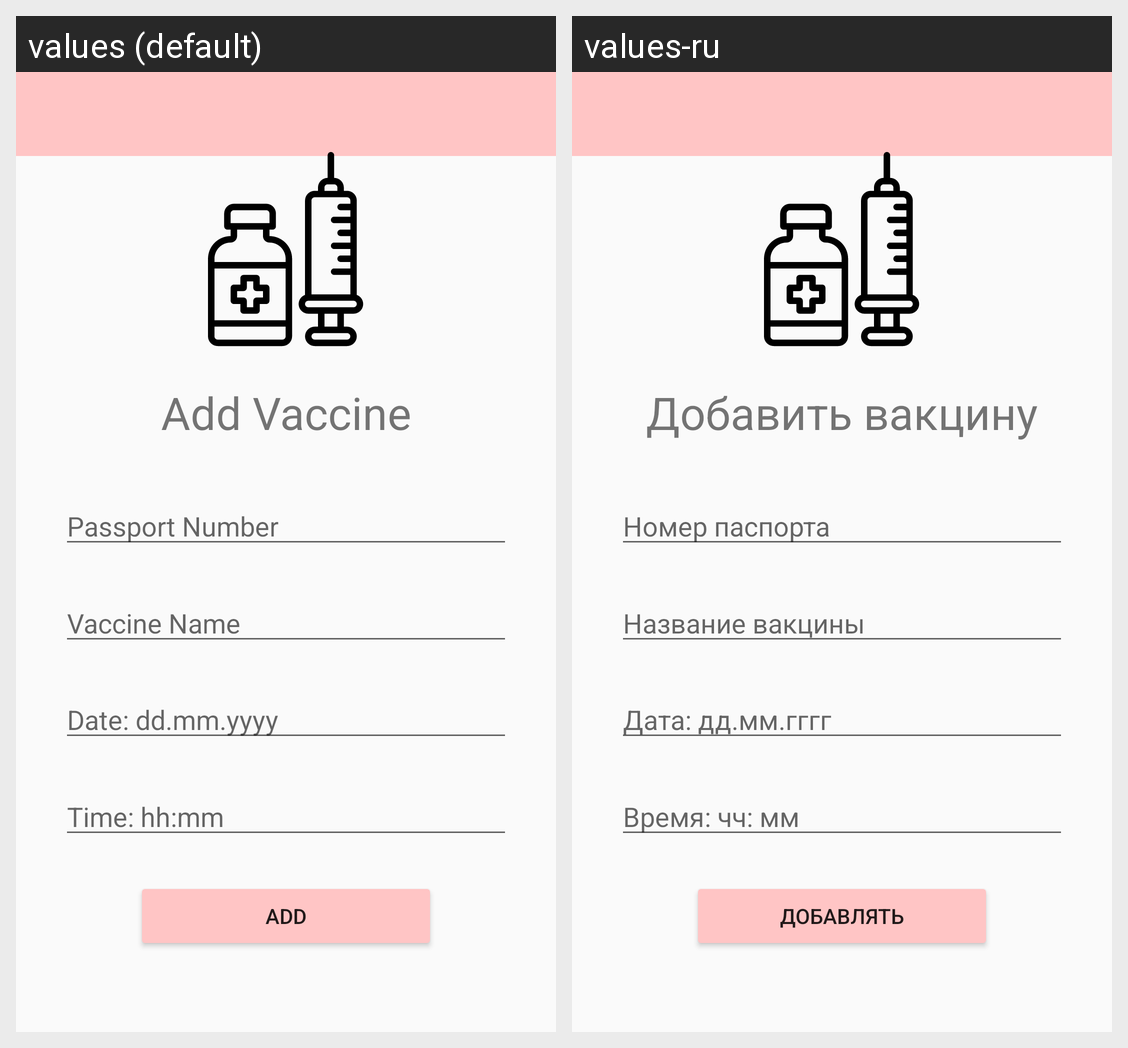

The same Android screen rendered under two of its app's locales, left to right. List the strings drawn on it with the default value and each locale's translation.
Android screen res/layout/activity_doctor_adds_vaccines.xml rendered under 2 locales, left to right: values (default), values-ru. Device: Nexus 5 (rendered at 1080×1920; each locale shown at half size, 540×960, under a caption strip naming it); theme Theme.VaccinationPassport.
Strings drawn on this screen, with the default value and each locale's value (text and hints the layout hard-codes, and strings that could not be matched under every locale, appear in the picture but are not listed):

addVacTitle
  values: Add Vaccine
  values-ru: Добавить вакцину

passportNumberHint
  values: Passport Number
  values-ru: Номер паспорта

vacNameHint
  values: Vaccine Name
  values-ru: Название вакцины

vacDateHint
  values: Date: dd.mm.yyyy
  values-ru: Дата: дд.мм.гггг

vacTimeHint
  values: Time: hh:mm
  values-ru: Время: чч: мм

addButton
  values: Add
  values-ru: Добавлять
